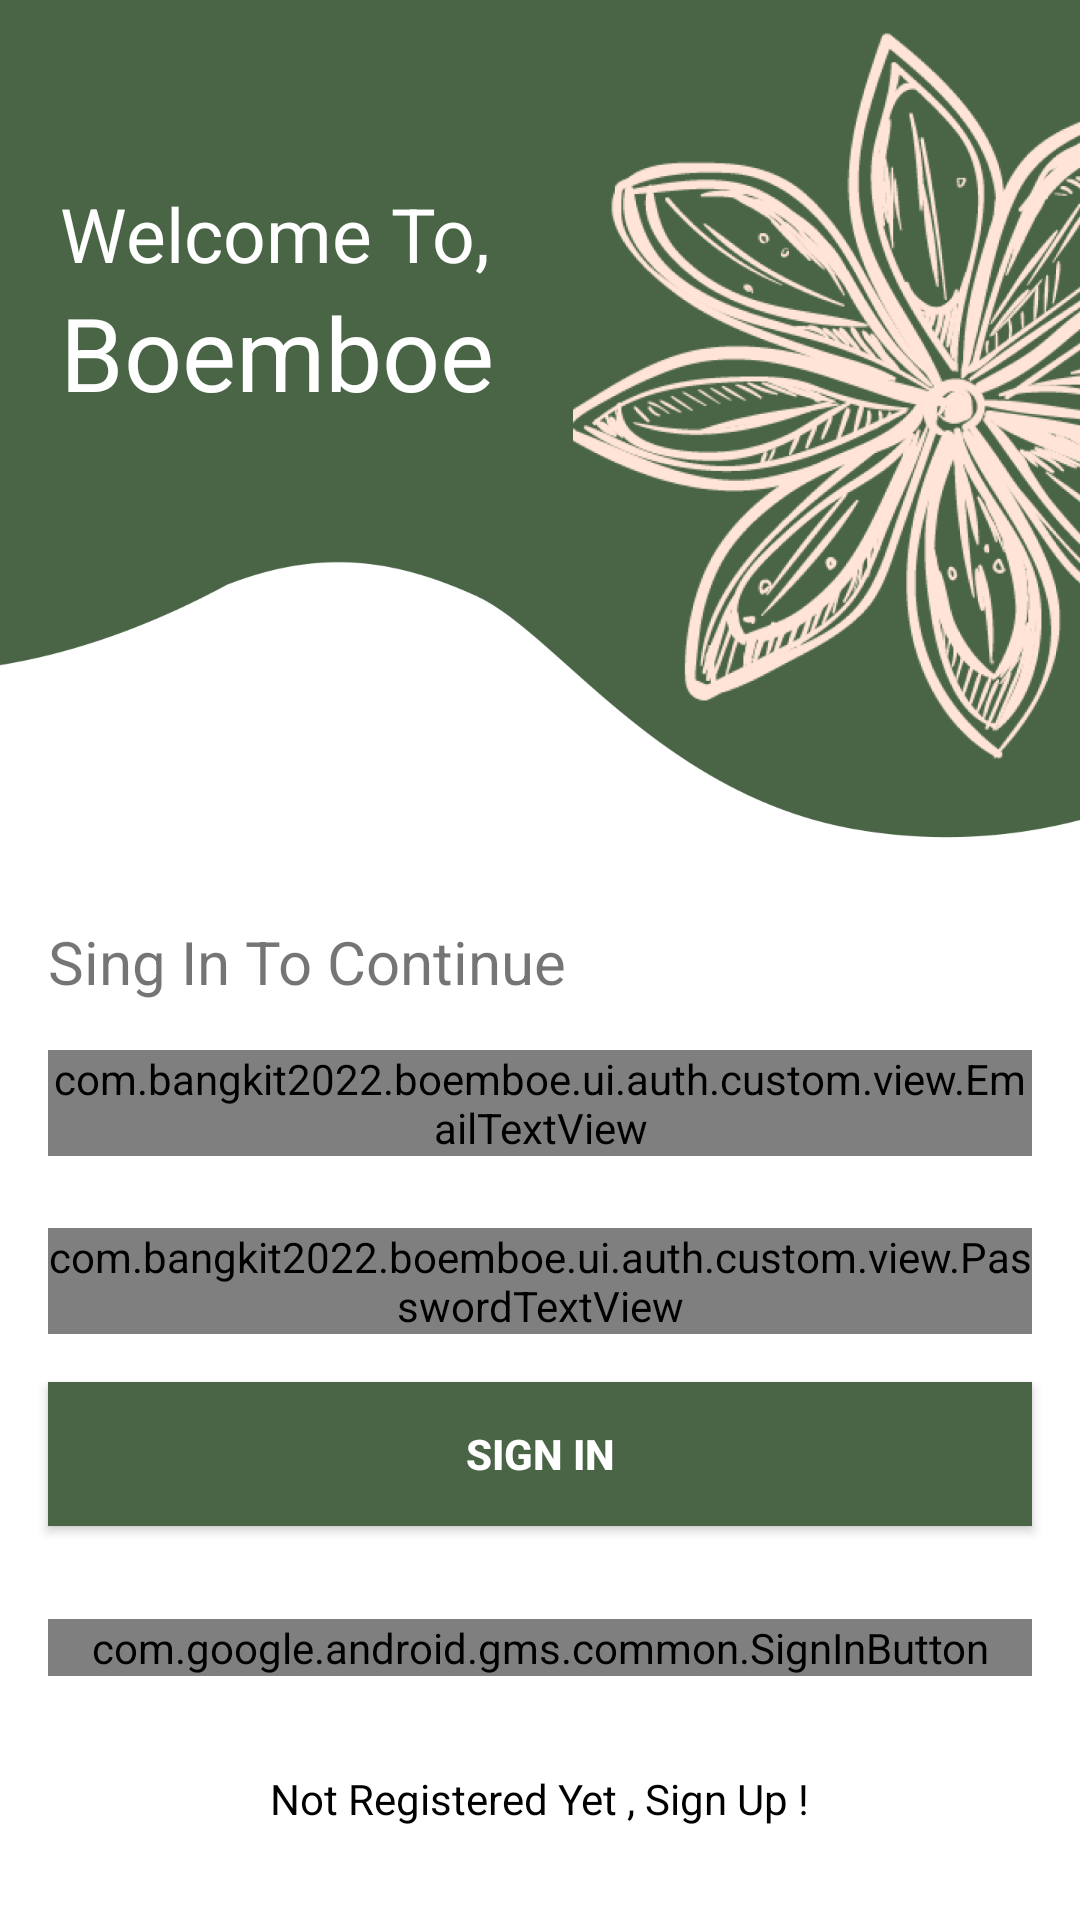

Produce the Android XML layout that renders to this screen, including the resource entries it uses.
<!-- AndroidManifest.xml: application theme Theme.Spicedetectobject -->
<!-- res/layout/activity_sign_in.xml -->
<?xml version="1.0" encoding="utf-8"?>
<androidx.constraintlayout.widget.ConstraintLayout xmlns:android="http://schemas.android.com/apk/res/android"
    xmlns:app="http://schemas.android.com/apk/res-auto"
    xmlns:tools="http://schemas.android.com/tools"
    android:layout_width="match_parent"
    android:layout_height="match_parent"
    android:background="@drawable/signin_screen"
    tools:context=".ui.auth.SignInActivity">

    <TextView
        android:id="@+id/welcome_signUp"
        android:layout_width="wrap_content"
        android:layout_height="wrap_content"
        android:layout_marginStart="20dp"
        android:text="@string/welcome_to"
        android:textSize="25sp"
        android:textColor="@color/white"
        app:layout_constraintBottom_toTopOf="@+id/boemboe"
        app:layout_constraintStart_toStartOf="parent" />

    <TextView
        android:id="@+id/boemboe"
        android:layout_width="wrap_content"
        android:layout_height="wrap_content"
        android:text="@string/boemboe"
        android:textSize="34sp"
        android:textColor="@color/white"
        app:layout_constraintBottom_toTopOf="@+id/guideline"
        app:layout_constraintStart_toStartOf="@+id/welcome_signUp" />

    <TextView
        android:id="@+id/singUpTitle"
        android:layout_width="wrap_content"
        android:layout_height="wrap_content"
        android:layout_marginBottom="16dp"
        android:text="@string/sign_in_to_continue"
        android:textSize="20sp"
        app:layout_constraintBottom_toTopOf="@+id/emailLayout"
        app:layout_constraintStart_toStartOf="@+id/emailLayout" />

    <androidx.constraintlayout.widget.Guideline
        android:id="@+id/guideline"
        android:layout_width="wrap_content"
        android:layout_height="wrap_content"
        android:orientation="horizontal"
        app:layout_constraintGuide_begin="140dp" />

    <com.google.android.material.textfield.TextInputLayout
        android:id="@+id/emailLayout"
        style="@style/LoginTextInputOuterFieldStyle"
        android:layout_width="match_parent"
        android:layout_height="wrap_content"
        android:layout_marginHorizontal="16dp"
        android:layout_marginTop="350dp"
        app:boxStrokeColor="@color/green"
        app:hintTextColor="@color/green"
        app:layout_constraintEnd_toEndOf="parent"
        app:layout_constraintHorizontal_bias="0.5"
        app:layout_constraintStart_toStartOf="parent"
        app:layout_constraintTop_toTopOf="parent">

        <com.bangkit2022.boemboe.ui.auth.custom.view.EmailTextView
            android:id="@+id/emailEt"
            style="@style/LoginTextInputInnerFieldStyle"
            android:layout_width="match_parent"
            android:layout_height="wrap_content"
            android:hint="@string/type_your_email"
            android:inputType="textEmailAddress" />
    </com.google.android.material.textfield.TextInputLayout>

    <com.google.android.material.textfield.TextInputLayout
        android:id="@+id/passwordLayout"
        style="@style/LoginTextInputOuterFieldStyle"
        android:layout_width="match_parent"
        android:layout_height="wrap_content"
        android:layout_marginHorizontal="16dp"
        android:layout_marginTop="24dp"
        app:boxStrokeColor="@color/green"
        app:hintTextColor="@color/green"
        app:layout_constraintEnd_toEndOf="parent"
        app:layout_constraintHorizontal_bias="0.5"
        app:layout_constraintStart_toStartOf="parent"
        app:layout_constraintTop_toBottomOf="@id/emailLayout">

        <com.bangkit2022.boemboe.ui.auth.custom.view.PasswordTextView
            android:id="@+id/passET"
            style="@style/LoginTextInputInnerFieldStyle"
            android:layout_width="match_parent"
            android:layout_height="wrap_content"
            android:hint="@string/type_your_password"
            android:inputType="textPassword" />
    </com.google.android.material.textfield.TextInputLayout>

    <androidx.appcompat.widget.AppCompatButton
        android:id="@+id/button"
        android:layout_width="0dp"
        android:layout_height="wrap_content"
        android:layout_marginHorizontal="16dp"
        android:layout_marginTop="16dp"
        android:background="@color/green"
        android:text="@string/sign_in"
        android:textColor="@color/white"
        android:textStyle="bold"
        app:layout_constraintEnd_toEndOf="parent"
        app:layout_constraintHorizontal_bias="0.5"
        app:layout_constraintStart_toStartOf="parent"
        app:layout_constraintTop_toBottomOf="@+id/passwordLayout" />

    <TextView
        android:id="@+id/textView"
        android:layout_width="wrap_content"
        android:layout_height="wrap_content"
        android:text="@string/not_registered_yet_sign_up"
        android:textColor="@color/black"
        app:layout_constraintBottom_toBottomOf="parent"
        app:layout_constraintEnd_toEndOf="parent"
        app:layout_constraintHorizontal_bias="0.5"
        app:layout_constraintStart_toStartOf="parent"
        app:layout_constraintTop_toBottomOf="@+id/signInGoogle" />

    <com.google.android.gms.common.SignInButton
        android:id="@+id/signInGoogle"
        android:layout_width="0dp"
        android:layout_height="wrap_content"
        app:layout_constraintBottom_toTopOf="@+id/textView"
        app:layout_constraintEnd_toEndOf="@+id/button"
        app:layout_constraintHorizontal_bias="0.0"
        app:layout_constraintStart_toStartOf="@+id/button"
        app:layout_constraintTop_toBottomOf="@+id/button" />

</androidx.constraintlayout.widget.ConstraintLayout>
<!-- resources referenced by this layout -->
<resources>
  <color name="black">#FF000000</color>
  <color name="green">#496546</color>
  <color name="white">#FFFFFFFF</color>
  <!-- drawable signin_screen: png bitmap (drawable, 300557 bytes) -->
  <string name="boemboe">Boemboe</string>
  <string name="not_registered_yet_sign_up">Not Registered Yet , Sign Up !</string>
  <string name="sign_in">Sign In</string>
  <string name="sign_in_to_continue">Sing In To Continue</string>
  <string name="type_your_email">Type your Email</string>
  <string name="type_your_password">Type Your Password</string>
  <string name="welcome_to">Welcome To,</string>
  <style name="Theme.Spicedetectobject" parent="Theme.MaterialComponents.DayNight.DarkActionBar">
          
          <item name="colorPrimary">@color/purple_500</item>
          <item name="colorPrimaryVariant">@color/purple_700</item>
          <item name="colorOnPrimary">@color/white</item>
          
          <item name="colorSecondary">@color/teal_200</item>
          <item name="colorSecondaryVariant">@color/teal_700</item>
          <item name="colorOnSecondary">@color/black</item>
          
          <item name="android:statusBarColor" tools:targetApi="l">?attr/colorPrimaryVariant</item>
          
      </style>
  <color name="purple_500">#FF6200EE</color>
  <color name="purple_700">#FF3700B3</color>
  <color name="teal_200">#FF03DAC5</color>
  <color name="teal_700">#FF018786</color>
</resources>
